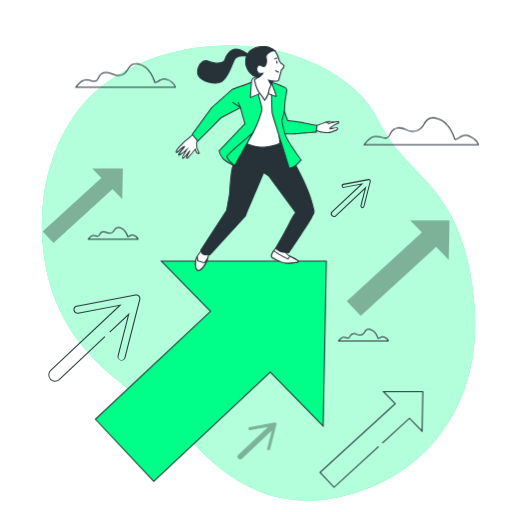
t = 0.00 s
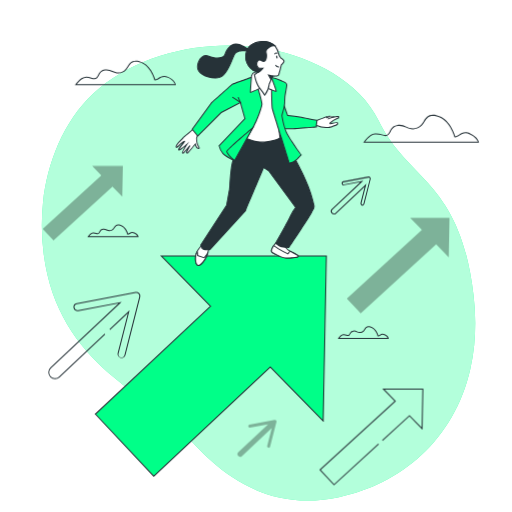
t = 0.75 s
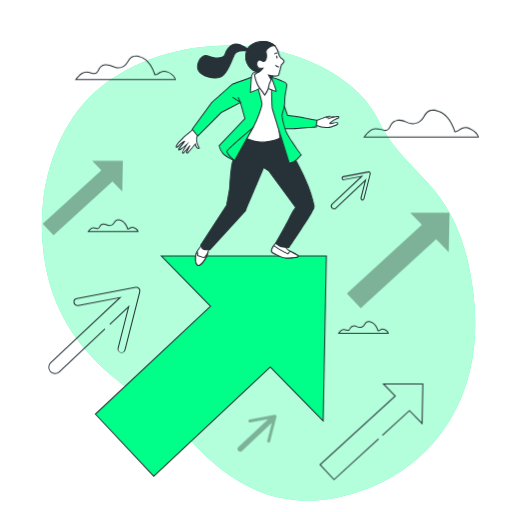
t = 2.25 s
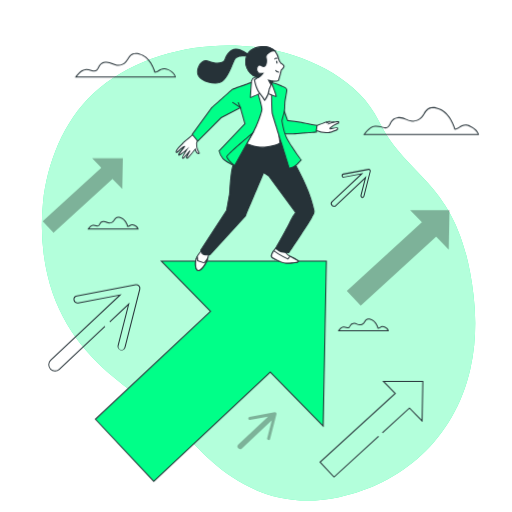
t = 3.00 s
t = 3.75 s: frame unchanged from t = 2.25 s, image omitted
t = 5.25 s: frame unchanged from t = 0.75 s, image omitted

The animated SVG that drew these frames (rendered in a browser with its animation timeline set to each time). Animation: 1 CSS @keyframes rule; one cycle of 6.00 s, repeats indefinitely.

<svg class="animated" id="freepik_stories-business-growth" xmlns="http://www.w3.org/2000/svg" viewBox="0 0 500 500" version="1.1" xmlns:xlink="http://www.w3.org/1999/xlink" xmlns:svgjs="http://svgjs.com/svgjs"><style>svg#freepik_stories-business-growth:not(.animated) .animable {opacity: 0;}svg#freepik_stories-business-growth.animated #freepik--Arrows--inject-284 {animation: 6s Infinite  linear floating;animation-delay: 0s;}svg#freepik_stories-business-growth.animated #freepik--Clouds--inject-284 {animation: 6s Infinite  linear floating;animation-delay: 0s;}svg#freepik_stories-business-growth.animated #freepik--Character--inject-284 {animation: 3s Infinite  linear floating;animation-delay: 0s;}            @keyframes floating {                0% {                    opacity: 1;                    transform: translateY(0px);                }                50% {                    transform: translateY(-10px);                }                100% {                    opacity: 1;                    transform: translateY(0px);                }            }        </style><g id="freepik--background-simple--inject-284" class="animable" style="transform-origin: 252.482px 266.538px;"><path d="M264.53,48.35C305,56.49,351,79,369.78,118c28.41,59,79.52,58.38,92.65,170a226.62,226.62,0,0,1,.65,49.09,188.15,188.15,0,0,1-3.89,23.76C443.32,429.93,391,473,331,485.48c-78.91,16.43-125.69-33-153.65-65.47S56.43,357.83,42.66,248.15A219.41,219.41,0,0,1,42,197.7C46,159.4,62,118.57,90.67,91.74q3.22-3,6.65-5.85C141.9,49,209.36,37.25,264.53,48.35Z" style="fill: rgb(0, 255, 136); transform-origin: 252.482px 266.538px;" id="elfyi0klpqst7" class="animable"></path><g id="ell3p89jk25ig"><path d="M264.53,48.35C305,56.49,351,79,369.78,118c28.41,59,79.52,58.38,92.65,170a226.62,226.62,0,0,1,.65,49.09,188.15,188.15,0,0,1-3.89,23.76C443.32,429.93,391,473,331,485.48c-78.91,16.43-125.69-33-153.65-65.47S56.43,357.83,42.66,248.15A219.41,219.41,0,0,1,42,197.7C46,159.4,62,118.57,90.67,91.74q3.22-3,6.65-5.85C141.9,49,209.36,37.25,264.53,48.35Z" style="fill: rgb(255, 255, 255); opacity: 0.7; transform-origin: 252.482px 266.538px;" class="animable"></path></g></g><g id="freepik--Arrows--inject-284" class="animable" style="transform-origin: 240.33px 320.525px;"><g id="elkxh6vbesbid"><polygon points="439 215.3 400.54 215.32 412 227 338.67 294.07 352.27 308.57 425.93 241.19 438.26 253.76 439 215.3" style="opacity: 0.3; transform-origin: 388.835px 261.935px;" class="animable"></polygon></g><polygon points="326.17 476.54 311.88 461.31 312.26 460.97 385.21 394.25 373.27 382.09 413.44 382.07 412.66 422.23 399.83 409.15 373.77 432.99 373.1 432.26 399.87 407.77 411.71 419.83 412.42 383.07 375.65 383.09 386.65 394.29 386.26 394.64 313.31 461.37 326.22 475.14 369.35 435.69 370.02 436.43 326.17 476.54" style="fill: rgb(38, 50, 56); transform-origin: 362.66px 429.305px;" id="el80fqnugvzzq" class="animable"></polygon><g id="elfutqyrjs26v"><polygon points="120 164.51 89.97 164.52 98.92 173.65 41.66 226.02 52.28 237.34 109.8 184.73 119.43 194.54 120 164.51" style="opacity: 0.3; transform-origin: 80.83px 200.925px;" class="animable"></polygon></g><path d="M53.75,372.71a6.59,6.59,0,0,1-6.58-6.79,6.54,6.54,0,0,1,2.07-4.58l66.46-62.47-39.27,7.45a4,4,0,0,1-3-.62,3.93,3.93,0,0,1-1.65-2.54A4,4,0,0,1,75,298.53l57.42-10.89a4,4,0,0,1,4.58,4.88l-14.42,56.63a4.08,4.08,0,0,1-1.12,1.91,4,4,0,0,1-6.56-3.87l9.86-38.73-17.2,16.17-.69-.73,19.71-18.52-10.71,42.06a3,3,0,1,0,5.74,1.46L136,292.27a3,3,0,0,0-3.43-3.64L75.14,299.51A3,3,0,0,0,72.78,303a3,3,0,0,0,3.46,2.36l42.65-8.08-69,64.81a5.58,5.58,0,1,0,7.64,8.13l44.6-41.92.68.73-44.6,41.92A6.56,6.56,0,0,1,53.75,372.71Z" style="fill: rgb(38, 50, 56); transform-origin: 92.1395px 330.145px;" id="elahbhjg09x2s" class="animable"></path><path d="M326.13,211.85a3.11,3.11,0,0,1-2.26-1,3.1,3.1,0,0,1,.14-4.39l27.74-26.08-15.85,3a2,2,0,0,1-2.32-1.58,2,2,0,0,1,1.58-2.32l24.59-4.66a1.94,1.94,0,0,1,1.81.59h0a2,2,0,0,1,.48,1.85l-6.17,24.25a2,2,0,0,1-.57,1,2,2,0,0,1-3.06-.43,2,2,0,0,1-.22-1.51l4-15.64L328.26,211A3.08,3.08,0,0,1,326.13,211.85Zm28.81-33.06-30.25,28.43a2.1,2.1,0,0,0-.09,3,2.15,2.15,0,0,0,3,.09l30.25-28.43-4.83,19a1,1,0,0,0,.11.75,1,1,0,0,0,.6.45,1,1,0,0,0,.92-.24,1,1,0,0,0,.28-.48l6.17-24.25a1,1,0,0,0-.23-.92h0a1,1,0,0,0-.9-.29l-24.59,4.66a1,1,0,0,0-.79,1.15,1,1,0,0,0,.41.63,1,1,0,0,0,.74.16Z" style="fill: rgb(38, 50, 56); transform-origin: 342.563px 193.316px;" id="elkw6uu1uw54" class="animable"></path><g id="eljoxm4rzutza"><path d="M269.62,413a1.47,1.47,0,0,0-1.36-.44l-24.59,4.66a1.48,1.48,0,1,0,.55,2.91l17.54-3.32-29,27.25a2.61,2.61,0,0,0-.11,3.68,2.61,2.61,0,0,0,3.68.12l29-27.26-4.41,17.3a1.49,1.49,0,0,0,1.07,1.81,1.53,1.53,0,0,0,1.39-.36,1.45,1.45,0,0,0,.42-.72L270,414.4A1.48,1.48,0,0,0,269.62,413Z" style="opacity: 0.3; transform-origin: 250.995px 430.547px;" class="animable"></path></g></g><g id="freepik--Clouds--inject-284" class="animable" style="transform-origin: 270.41px 197.549px;"><path d="M467.67,141.9h-113l.47-.76c.2-.32,4.9-7.85,10.95-8.45a17.75,17.75,0,0,1,6.92.95c2.47.71,4.25,1.22,5.69-.22a11.92,11.92,0,0,0,2-3.06c1.28-2.48,2.61-5.05,7.66-5.89,3.2-.54,5.83.56,8.37,1.62,3.31,1.37,6.43,2.67,10.89.76,3.05-1.31,4.6-3.75,6.09-6.1,2.45-3.88,4.77-7.54,13-5.67,12.14,2.76,17.09,17.82,17.88,20.52a9.11,9.11,0,0,0,3.59-1.63c2.57-1.61,5.78-3.62,10.93-1.24,7.79,3.6,8.48,8.41,8.5,8.61Zm-111.18-1h110c-.43-1.3-2.06-4.62-7.78-7.26-4.66-2.15-7.37-.46-10,1.18-1.48.92-2.88,1.8-4.49,1.8h-.39l-.1-.37c0-.18-4.77-17.36-17.24-20.19-7.55-1.72-9.58,1.5-11.94,5.22-1.57,2.49-3.2,5.06-6.54,6.49-4.84,2.08-8.31.63-11.66-.76-2.52-1.05-4.91-2-7.83-1.55-4.55.75-5.71,3-6.94,5.36a12.35,12.35,0,0,1-2.18,3.3c-1.86,1.87-4.09,1.23-6.68.48a17,17,0,0,0-6.54-.92C361.68,134.13,357.83,139,356.49,140.9Z" style="fill: rgb(38, 50, 56); transform-origin: 411.17px 128.238px;" id="elgjfdfrc91nr" class="animable"></path><path d="M135.2,234H85.39l.47-.76c.09-.15,2.2-3.53,5-3.8a8.06,8.06,0,0,1,3.1.42c1.11.32,1.7.46,2.19,0a5,5,0,0,0,.82-1.26,4.26,4.26,0,0,1,3.52-2.7,6.67,6.67,0,0,1,3.79.72c1.38.57,2.68,1.11,4.5.33a5.66,5.66,0,0,0,2.51-2.54c1.07-1.68,2.17-3.43,5.94-2.58,5.11,1.17,7.35,7.18,7.88,8.85a5.1,5.1,0,0,0,1.2-.62,4.63,4.63,0,0,1,5-.56c3.52,1.63,3.84,3.86,3.85,4Zm-47.94-1h46.67a6,6,0,0,0-3.07-2.61,3.68,3.68,0,0,0-4.05.49,4,4,0,0,1-2.1.83h-.39l-.09-.37c0-.08-2-7.36-7.27-8.55-3.07-.7-3.86.55-4.87,2.14a6.58,6.58,0,0,1-3,2.92,6.07,6.07,0,0,1-5.27-.33,5.71,5.71,0,0,0-3.24-.65,3.3,3.3,0,0,0-2.8,2.17,5.86,5.86,0,0,1-1,1.5c-.93.93-2.07.6-3.17.28a7.2,7.2,0,0,0-2.73-.39C89.37,230.58,88,232.05,87.26,233Z" style="fill: rgb(38, 50, 56); transform-origin: 110.295px 227.804px;" id="elmomskclyy2" class="animable"></path><path d="M379.64,333.39h-49.8l.47-.76c.08-.14,2.19-3.52,4.95-3.8a7.94,7.94,0,0,1,3.11.43c1.1.31,1.7.45,2.19,0a4.89,4.89,0,0,0,.81-1.25,4.27,4.27,0,0,1,3.53-2.71,6.62,6.62,0,0,1,3.78.72c1.38.57,2.68,1.12,4.5.33a5.63,5.63,0,0,0,2.51-2.53c1.07-1.69,2.18-3.44,5.94-2.58,5.11,1.16,7.35,7.17,7.88,8.84a5,5,0,0,0,1.21-.62,4.61,4.61,0,0,1,5-.56c3.52,1.63,3.84,3.86,3.85,4Zm-47.94-1h46.68a6,6,0,0,0-3.08-2.61,3.68,3.68,0,0,0-4.05.5,4.11,4.11,0,0,1-2.1.82h-.38l-.1-.37c0-.07-2-7.36-7.26-8.55-3.08-.7-3.87.56-4.87,2.14a6.66,6.66,0,0,1-3,2.92,6.08,6.08,0,0,1-5.27-.33,5.71,5.71,0,0,0-3.24-.65,3.29,3.29,0,0,0-2.8,2.18,5.61,5.61,0,0,1-1,1.5c-.92.92-2.06.59-3.17.28a7.14,7.14,0,0,0-2.73-.39C333.82,330,332.43,331.46,331.7,332.39Z" style="fill: rgb(38, 50, 56); transform-origin: 354.74px 327.202px;" id="elzaatvcpeo3" class="animable"></path><path d="M171.77,85.65H73.15l.47-.76c.17-.28,4.28-6.87,9.58-7.4a15.56,15.56,0,0,1,6,.84c2.13.61,3.66,1,4.89-.18a9.89,9.89,0,0,0,1.74-2.65c1.07-2.07,2.29-4.42,6.72-5.16,2.8-.47,5.11.49,7.33,1.41,2.87,1.19,5.57,2.32,9.43.67,2.64-1.14,4-3.25,5.27-5.3,2.06-3.24,4.18-6.6,11.4-5,10.53,2.39,14.86,15.37,15.6,17.86a8,8,0,0,0,3.05-1.4c2.25-1.41,5.06-3.17,9.57-1.08,6.83,3.14,7.43,7.37,7.45,7.55ZM75,84.65h95.57c-.41-1.18-1.87-4-6.72-6.21-4-1.85-6.36-.39-8.62,1a7.71,7.71,0,0,1-4,1.58h-.38l-.1-.37c0-.15-4.15-15.08-15-17.54-6.53-1.49-8.29,1.3-10.33,4.52-1.31,2.07-2.8,4.42-5.73,5.68-4.24,1.82-7.27.55-10.21-.67-2.18-.91-4.25-1.77-6.78-1.35-3.93.66-4.93,2.6-6,4.64a11.32,11.32,0,0,1-1.92,2.9c-1.65,1.64-3.61,1.08-5.88.43a14.46,14.46,0,0,0-5.67-.8C79.5,78.87,76.21,82.93,75,84.65Z" style="fill: rgb(38, 50, 56); transform-origin: 122.46px 73.6792px;" id="elkzd7pax1wzg" class="animable"></path></g><g id="freepik--Character--inject-284" class="animable" style="transform-origin: 211.87px 257.961px;"><polygon points="318.69 254.92 157.54 254.98 205.57 303.94 93.18 409.38 150.16 470.11 263.92 363.39 315.59 416.04 318.69 254.92" style="fill: rgb(0, 255, 136); transform-origin: 205.935px 362.515px;" id="el7bw0ltx5ghx" class="animable"></polygon><path d="M150.13,470.82,92.47,409.35,204.86,303.92l-48.51-49.44h1.19l161.66-.06-3.13,162.82-52.16-53.15ZM93.88,409.4l56.3,60L263.94,362.69l51.17,52.15,3.07-159.42-159.45.06L206.29,304Z" style="fill: rgb(38, 50, 56); transform-origin: 205.835px 362.62px;" id="elig8050jbxar" class="animable"></path><path d="M194.1,133.94s-2,5.17-2.15,6.13a16,16,0,0,0,1.19,6.46c1,1.82,2,3.33,1,3.33s-1.61,0-2.36-1.51a11.13,11.13,0,0,1-1-2.79s-6.77,8.17-7.2,8.6-1.4.54-1.29-.43,3.22-6.67,3.22-6.67l-6,7.21s-1.61,1.07-1.18-.54,4.41-8.06,4.41-8.06-4.2,3.65-5.27,4.4-2.8,1.94-2.91,1.08,5.49-7.53,5.59-8.07-4,2.59-4.4,3.12-2.58,2.69-3.12,2.69-.86-.64.21-2.58,4.95-5.38,5.81-6.45,12-10.22,12-10.22Z" style="fill: rgb(255, 255, 255); transform-origin: 183.342px 142.129px;" id="elvc1jz44a22" class="animable"></path><path d="M178.58,155.12a.81.81,0,0,1-.51-.16c-.34-.24-.43-.7-.26-1.36a37.89,37.89,0,0,1,2.87-5.53c-1.16,1-2.42,2-3,2.41-1.63,1.15-2.58,1.68-3.22,1.4a.81.81,0,0,1-.46-.67c-.08-.59.66-1.71,3.75-5.75l.62-.81a20,20,0,0,0-2.3,1.87s-2.57,2.87-3.51,2.87a1,1,0,0,1-.84-.46c-.34-.57-.14-1.51.62-2.86a28.81,28.81,0,0,1,4.24-4.84c.72-.73,1.34-1.35,1.61-1.68.87-1.09,11-9.35,12.12-10.29l.39-.32,3.94,4.92-.11.27a56.23,56.23,0,0,0-2.12,6,15.7,15.7,0,0,0,1.13,6.16c.17.33.35.64.51.94.74,1.33,1.19,2.13.85,2.72a.89.89,0,0,1-.84.41c-1.22,0-2-.08-2.81-1.78a12.63,12.63,0,0,1-.77-1.94c-1.75,2.11-6.23,7.5-6.6,7.87a1.47,1.47,0,0,1-1.58.36,1.07,1.07,0,0,1-.56-1.2,13.73,13.73,0,0,1,1.13-2.72l-3.15,3.73A2.36,2.36,0,0,1,178.58,155.12Zm6.28-12-1.73,2.81c-1.09,1.78-4,6.66-4.35,7.93a1.39,1.39,0,0,0-.05.23,2.62,2.62,0,0,0,.42-.2l6-7.15.82.56a48.43,48.43,0,0,0-3.17,6.49.49.49,0,0,0,0,.19.61.61,0,0,0,.43-.17c.31-.31,4.46-5.29,7.18-8.57l.69-.84.18,1.08a11.11,11.11,0,0,0,.93,2.65c.6,1.2.87,1.23,1.84,1.23a10.15,10.15,0,0,0-.81-1.64l-.53-1a16.38,16.38,0,0,1-1.23-6.74,53,53,0,0,1,2.07-6l-2.94-3.68c-4.48,3.67-11,9.08-11.58,9.82-.3.38-.91,1-1.68,1.76a28.86,28.86,0,0,0-4.08,4.62c-.81,1.46-.63,1.87-.63,1.87a17.94,17.94,0,0,0,2.71-2.53s4.14-3.71,5-3.32l.35.17,0,.44c-.06.29-.44.81-2,2.89a55.08,55.08,0,0,0-3.45,4.82,11,11,0,0,0,2-1.23c1-.72,5.19-4.33,5.23-4.37Z" style="fill: rgb(38, 50, 56); transform-origin: 183.288px 142.03px;" id="elaoxpopua6j" class="animable"></path><path d="M199.35,241.72s-6.26,6.46-7.72,10.84-.62,11.25,1.88,11.67,7.71-6.25,9.17-11.67,2.3-8.13,2.3-8.13Z" style="fill: rgb(255, 255, 255); transform-origin: 197.946px 252.984px;" id="elmb5l7d5knwg" class="animable"></path><path d="M193.74,264.75a1.55,1.55,0,0,1-.31,0,2.6,2.6,0,0,1-1.77-1.38c-1.42-2.36-1.66-7.48-.5-10.94,1.48-4.44,7.57-10.76,7.83-11l.25-.26,6.34,3-.13.41s-.84,2.77-2.28,8.12S196.78,264.75,193.74,264.75Zm5.72-22.43c-1.17,1.25-6.11,6.66-7.35,10.39-1.06,3.18-.87,8,.41,10.11a1.72,1.72,0,0,0,1.07.92c2.06.34,7.16-5.93,8.61-11.31,1.13-4.19,1.89-6.79,2.17-7.74Z" style="fill: rgb(38, 50, 56); transform-origin: 198.001px 252.964px;" id="eluoc0uckcukc" class="animable"></path><path d="M202.68,252.56l-3.33,4.17-6.26-2.09-.41-3.54-.32-.21a11.79,11.79,0,0,0-.73,1.67c-1.46,4.37-.62,11.25,1.88,11.67S201.22,258,202.68,252.56Z" style="fill: rgb(255, 255, 255); transform-origin: 196.796px 257.569px;" id="el6ziu5ep2n4b" class="animable"></path><path d="M193.74,264.75a1.55,1.55,0,0,1-.31,0,2.6,2.6,0,0,1-1.77-1.38c-1.42-2.36-1.66-7.48-.5-10.94a11.25,11.25,0,0,1,.76-1.74l.25-.5,1,.65.4,3.46,5.62,1.87,4.62-5.76-.62,2.31C201.76,257.91,196.78,264.75,193.74,264.75Zm-1.44-12.56c-.07.18-.14.36-.19.52-1.06,3.18-.87,8,.41,10.11a1.72,1.72,0,0,0,1.07.92c1.69.28,5.47-3.95,7.55-8.46l-1.62,2-6.89-2.3Z" style="fill: rgb(38, 50, 56); transform-origin: 197.116px 257.474px;" id="elpiq7ls8sujd" class="animable"></path><path d="M277.37,244.24s2.08,3.54,4.17,5,10,4.79,9.79,6S282.79,257,279.66,257s-7.3-1.87-10.22-3.54-5-1.67-4.17-4.59,4-6.46,4-6.46Z" style="fill: rgb(255, 255, 255); transform-origin: 278.21px 249.705px;" id="eldi23v471l27" class="animable"></path><path d="M279.66,257.45c-3.74,0-8.56-2.52-10.46-3.61-.65-.37-1.27-.66-1.82-.92-1.87-.88-3.35-1.58-2.59-4.24.86-3,3.94-6.5,4.07-6.65l.2-.22,8.63,2,.11.18s2.05,3.47,4,4.85a39.48,39.48,0,0,0,3.67,2c4.54,2.33,6.51,3.46,6.34,4.53C291.48,257.43,280.14,257.45,279.66,257.45Zm-10.24-14.53c-.68.81-3,3.67-3.66,6-.53,1.84.17,2.17,2.05,3.06.56.26,1.2.56,1.88.95,1.83,1.05,6.47,3.48,10,3.48,4.48,0,10.36-.57,11.15-1.25-.41-.72-3.76-2.43-5.78-3.47a39.48,39.48,0,0,1-3.78-2.08,19.36,19.36,0,0,1-4.2-5Z" style="fill: rgb(38, 50, 56); transform-origin: 278.203px 249.63px;" id="ela7d9bdlcsww" class="animable"></path><path d="M291.33,255.28c.17-1-5.08-3.43-8.15-5.08l-2.06,2.58A83.69,83.69,0,0,1,272,248l-4.6-3.18a15,15,0,0,0-2.08,4c-.83,2.92,1.26,2.92,4.17,4.59s7.09,3.54,10.22,3.54S291.13,256.54,291.33,255.28Z" style="fill: rgb(255, 255, 255); transform-origin: 278.235px 250.885px;" id="eldynsm2j6rtj" class="animable"></path><path d="M279.66,257.45c-3.74,0-8.56-2.52-10.46-3.61-.65-.37-1.27-.66-1.82-.92-1.87-.88-3.35-1.58-2.59-4.24a15.15,15.15,0,0,1,2.15-4.15l.28-.41.41.28,4.6,3.18a77.9,77.9,0,0,0,8.74,4.59l2.08-2.6.37.19c.62.34,1.33.7,2.06,1.08,4.55,2.33,6.52,3.46,6.35,4.53h0C291.48,257.43,280.14,257.45,279.66,257.45Zm-12.18-11.94a12.92,12.92,0,0,0-1.72,3.45c-.53,1.84.17,2.17,2.05,3.06.56.26,1.2.56,1.88.95,1.83,1.05,6.47,3.48,10,3.48,4.48,0,10.36-.57,11.15-1.25-.41-.72-3.76-2.43-5.78-3.47l-1.72-.89-2,2.56-.36-.16a82.79,82.79,0,0,1-9.25-4.84Zm23.36,9.76Z" style="fill: rgb(38, 50, 56); transform-origin: 278.213px 250.785px;" id="elf39vrq6xlb7" class="animable"></path><path d="M306.58,205.43C301.39,180,283,151.67,282.37,150.21s-5-13.13-5-13.13-17.31,1.88-22.52,1.25-18.76-2.92-18.76-2.92v5.84s-6.33,14.61-8.62,20.7-3,26.4-3.3,27.67-2.79,15.74-2.79,15.74l-25.22,38.71s-.16,4.44,4.15,4.69,4.65-.07,4.65-.07l34.82-38.13s1.77-4.82,2.28-5.84,14.62-34.25,15.33-36.32l5.11,3.45,26.33,35.69a28.88,28.88,0,0,0-5,7.93c-1.88,4.58-14.59,26.89-14.59,26.89s3.54,3.13,5.62,3.54a72.77,72.77,0,0,0,7.26.65s21.56-32.17,22.18-34.26S307.19,208.41,306.58,205.43Z" style="fill: rgb(38, 50, 56); transform-origin: 251.421px 192.133px;" id="elbiy97svqn4g" class="animable"></path><path d="M203.06,249.36c-.68,0-1.59,0-2.78-.1a4.83,4.83,0,0,1-4.62-5.21v-.14l25.25-38.74c.24-1.39,2.53-14.43,2.77-15.65,0-.26.15-1.67.26-3.46.42-6.34,1.28-19.53,3.06-24.28,2.17-5.78,8-19.36,8.59-20.63v-6.33l.58.1c.14,0,13.6,2.3,18.74,2.92s22.23-1.24,22.4-1.26l.39,0,.13.37c.05.11,4.38,11.68,5,13.11.07.16.53.94,1.12,1.92,12.35,20.75,20.13,38.71,23.12,53.39h0c.44,2.16-.5,3.75-1.32,5.16a9.31,9.31,0,0,0-1,1.95c-.63,2.09-20,31.09-22.24,34.39l-.16.23h-.28a72.26,72.26,0,0,1-7.33-.66c-2.19-.43-5.72-3.52-5.87-3.66l-.3-.26.2-.36c.13-.22,12.72-22.33,14.57-26.83a29.45,29.45,0,0,1,4.82-7.77l-26-35.29-4.52-3.06c-2,5-14.59,34.72-15.12,35.79s-2.25,5.74-2.26,5.78l-.1.17L205.33,249C205.21,249.14,205,249.36,203.06,249.36Zm-6.4-5.14a3.84,3.84,0,0,0,3.68,4,19.32,19.32,0,0,0,4.33,0l34.67-38c.26-.69,1.79-4.83,2.27-5.79.1-.19,14.48-33.84,15.31-36.27l.21-.62,5.77,3.94,26.58,36-.28.31a28.55,28.55,0,0,0-4.91,7.77c-1.76,4.29-12.71,23.6-14.42,26.59.89.75,3.5,2.85,5.09,3.16,1.75.35,5.8.57,6.9.63,8.65-12.91,21.52-32.42,22-33.89a9.69,9.69,0,0,1,1.06-2.17c.77-1.31,1.56-2.66,1.2-4.45-3-14.57-10.71-32.43-23-53.07-.77-1.3-1.09-1.83-1.18-2.05-.57-1.32-4.12-10.77-4.88-12.79-2.64.28-17.4,1.79-22.24,1.21-4.55-.55-15.54-2.38-18.2-2.83l0,5.45c-.07.15-6.36,14.67-8.61,20.68-1.73,4.61-2.59,17.7-3,24-.14,2.2-.22,3.28-.28,3.59-.25,1.25-2.76,15.58-2.79,15.72l-.07.19Z" style="fill: rgb(38, 50, 56); transform-origin: 251.413px 192.09px;" id="elqq4qvnb2k5d" class="animable"></path><path d="M252.19,79.81l-8.51,3.62s6,23,5.61,25-8.53,31.79-8.53,31.79,10.13,4.71,19.9,3.26,12.85-4,12.85-4-4.67-34.69-4.67-36.14.54-18.82.54-18.82S260.87,78.18,252.19,79.81Z" style="fill: rgb(255, 255, 255); transform-origin: 257.135px 111.65px;" id="elgoxcb6ixjpl" class="animable"></path><path d="M256.72,144.23a43.06,43.06,0,0,1-16.17-3.58l-.38-.18.11-.41c.08-.3,8.17-29.81,8.52-31.75.25-1.37-3.3-15.91-5.6-24.76l-.11-.41,9-3.82c8.79-1.65,17.22,4.53,17.58,4.79l.21.16v.26c0,.17-.54,17.38-.54,18.8,0,1.12,3.05,24.08,4.67,36.07l0,.28-.21.17c-.13.11-3.3,2.64-13.09,4.09A27.38,27.38,0,0,1,256.72,144.23Zm-15.36-4.32c1.93.82,10.79,4.3,19.23,3,8.08-1.19,11.53-3.15,12.39-3.71-.49-3.63-4.64-34.5-4.64-35.91s.46-16.28.53-18.56c-1.34-.94-8.93-5.87-16.54-4.48l-8.05,3.43c1,3.74,5.86,22.82,5.51,24.77S242.39,136.14,241.36,139.91Z" style="fill: rgb(38, 50, 56); transform-origin: 257.09px 111.635px;" id="elevb2ee69l5n" class="animable"></path><path d="M276.57,105.67l4.25,12a126.25,126.25,0,0,1,13.36,1.87c4.87,1.12,15.36,3,15.36,3l-.62,6.49s-12.37,1-18.61,1.37-13.36.38-13.36.38l-5.87-14Z" style="fill: rgb(0, 255, 136); transform-origin: 290.31px 118.225px;" id="elmacewt4kls" class="animable"></path><path d="M277,131.27h-.33l-6.09-14.51,6.12-12.37,4.53,12.8A125.8,125.8,0,0,1,294.29,119c4.81,1.11,15.23,3,15.34,3l.45.08-.7,7.37-.42,0c-.13,0-12.44,1-18.62,1.37S277,131.27,277,131.27Zm-5.32-14.47,5.65,13.47c1.48,0,7.6-.05,13-.38s16-1.16,18.18-1.34l.54-5.61c-2.07-.38-10.68-1.94-14.93-2.92a128.33,128.33,0,0,0-13.29-1.87l-.32,0-4-11.18Z" style="fill: rgb(38, 50, 56); transform-origin: 290.33px 117.83px;" id="elhnj6hfpm685" class="animable"></path><path d="M265.21,89.81s.13,18.48.87,21.6,16.27,51.85,16.27,52.47,1.75.25,4.25-.87,7.49-6.87,7.49-6.87-10.26-13.91-13.75-20.65-4.76-16-5-17.33,2.49-7.87,2.62-12.37.25-5.24.25-6,1.62-9.24,1.87-11.62-2.5-3-5.87-4.62a55.34,55.34,0,0,0-9.09-2.94Z" style="fill: rgb(0, 255, 136); transform-origin: 279.605px 122.395px;" id="elnd0gdx23jwh" class="animable"></path><path d="M282.88,164.68a1.35,1.35,0,0,1-.69-.16.77.77,0,0,1-.34-.64c-.12-.59-3.79-12.28-7.34-23.6-4.19-13.33-8.52-27.11-8.91-28.75-.76-3.14-.88-21-.89-21.72L264.6,80l.62.15a53.72,53.72,0,0,1,9.2,3c.64.31,1.25.58,1.83.84,2.55,1.12,4.56,2,4.32,4.29-.14,1.27-.65,4.24-1.11,6.86-.36,2.06-.76,4.39-.76,4.7s0,.55-.05,1c0,.79-.12,2.12-.2,5a37.44,37.44,0,0,1-1.77,8.49,16.8,16.8,0,0,0-.86,3.77c0,.13.05.32.1.58,1.14,7,2.78,12.6,4.86,16.61,3.44,6.63,13.61,20.44,13.71,20.58l.24.33-.26.3c-.21.24-5.1,5.84-7.67,7A11.21,11.21,0,0,1,282.88,164.68Zm0-.83v0Zm0-.17a9.87,9.87,0,0,0,3.58-1.13c2.05-.92,6-5.26,7.06-6.44-1.57-2.14-10.38-14.27-13.56-20.39s-4.53-14.26-5-16.91c0-.25-.07-.44-.1-.57-.12-.66.22-1.9.89-4.22a36.49,36.49,0,0,0,1.73-8.24c.08-2.89.16-4.23.21-5,0-.43,0-.69,0-1s.28-2,.78-4.87c.45-2.61,1-5.56,1.09-6.8.16-1.48-1.17-2.14-3.72-3.27-.59-.26-1.22-.53-1.87-.84a49.94,49.94,0,0,0-8.37-2.76l.1,8.54c0,.19.13,18.46.86,21.49.39,1.61,4.91,16,8.89,28.69C281,157.69,282.57,162.67,282.81,163.68Z" style="fill: rgb(38, 50, 56); transform-origin: 279.665px 122.34px;" id="elqh0543k3z3j" class="animable"></path><path d="M251.48,90s4.27,12.82,4.27,16.54-6.31,19.64-8.91,23.36-17.71,31.94-17.71,31.94-8.36-3.72-11.34-6.88a17.88,17.88,0,0,1-3.9-7.62l25.27-26.58L234.75,105,216,114.86l-22.86,22.86-5.39-6.5,18.92-25.92s19.37-17.39,20.11-18,20.44-7.43,20.44-7.43Z" style="fill: rgb(0, 255, 136); transform-origin: 221.75px 120.855px;" id="elajhszbnvyyi" class="animable"></path><path d="M229.35,162.44l-.42-.19c-.35-.15-8.49-3.79-11.5-7a18.23,18.23,0,0,1-4-7.86l-.05-.25.18-.19,25.07-26.38-4.16-14.84-18.16,9.53-23.2,23.19-6-7.23,19.22-26.3c.79-.71,19.39-17.41,20.14-18s17.28-6.35,20.58-7.5l.44-.16L252,89.8c.18.52,4.3,12.94,4.3,16.7s-6.31,19.8-9,23.65c-2.56,3.65-17.53,31.6-17.68,31.88Zm-14.91-15a17.32,17.32,0,0,0,3.72,7.13c2.49,2.65,9,5.77,10.75,6.57,2-3.64,15.07-28.08,17.52-31.58,2.56-3.66,8.82-19.47,8.82-23.07S251.2,90.7,251,90.13l-4.08-9.58c-7.77,2.71-19.17,6.76-19.88,7.21s-14.62,13-20,17.88L188.36,131.2l4.79,5.78,22.6-22.56,19.32-10.14,4.65,16.58Z" style="fill: rgb(38, 50, 56); transform-origin: 221.705px 120.85px;" id="el8rylltgzhf2" class="animable"></path><polygon points="235.87 106.36 226.67 100.22 227.22 99.39 233.63 103.66 232.06 100 232.98 99.61 235.87 106.36" style="fill: rgb(38, 50, 56); transform-origin: 231.27px 102.875px;" id="elzbk6axihtqs" class="animable"></polygon><path d="M246.84,129.86s-25.7,21.53-25.33,23.2,3.72,5.95,7.62,8.74Z" style="fill: rgb(0, 255, 136); transform-origin: 234.173px 145.83px;" id="eld4j321x7jwc" class="animable"></path><path d="M229.3,162.53l-.46-.33c-3.89-2.77-7.4-7.13-7.82-9-.38-1.71,15.81-15.58,25.5-23.69l2.06-1.73ZM222,153c.4,1.5,3.38,5.35,6.95,8L245.09,132C235.69,139.92,222.64,151.34,222,153Zm0,0Z" style="fill: rgb(38, 50, 56); transform-origin: 234.797px 145.155px;" id="elru9f418j9c" class="animable"></path><path d="M251.09,76.37s-2.76-.88-3.63-.25-1.88,3.13-1.88,3.13-1.13,15.39-1,15.9,13.14-5.76,13.14-5.76,11.89,5.63,12,4.63-4.63-13.4-4.63-13.4Z" style="fill: rgb(255, 255, 255); transform-origin: 257.146px 85.5362px;" id="el7lxjcloxukq" class="animable"></path><path d="M244.57,95.66a.38.38,0,0,1-.19,0l-.21-.1-.08-.25c-.12-.51.57-10.28,1-16.06l0-.15c.11-.27,1.09-2.66,2.06-3.35s3.56,0,4.07.18l14.25,4.33.08.22c1.13,2.94,4.8,12.6,4.67,13.64a.61.61,0,0,1-.32.46c-.93.52-7.1-2.19-12.2-4.6C247.12,95,245.09,95.66,244.57,95.66Zm1.5-16.3c-.39,5.33-.92,13.09-1,15.2,1.86-.64,8.35-3.66,12.44-5.62l.21-.11.22.11c4.61,2.18,9.76,4.38,11.25,4.67-.37-1.58-2.46-7.35-4.46-12.58l-13.79-4.19c-1.22-.38-2.78-.61-3.19-.32A8.92,8.92,0,0,0,246.07,79.36Z" style="fill: rgb(38, 50, 56); transform-origin: 257.15px 85.5608px;" id="el4ugrduyumhs" class="animable"></path><path d="M268.59,49.74A18.91,18.91,0,0,0,256,45.62C250,46.05,242.66,48,240.4,56.94s4.94,15.94,8,17.18a20.12,20.12,0,0,1,3.6,1.64s-1.44,1-2.47,1.65l-1,.62s1.23,8,5.24,13.27a71.15,71.15,0,0,1,4.74,6.58,20.75,20.75,0,0,0,4.42-10.8l3.5-7.82s4.94.21,5.55-.82,2.78-10.08,2.78-10.08,2.88-2.37,2.57-3.81-2.46-2.37-3.08-3.09a7.45,7.45,0,0,1-2-3.7A21.39,21.39,0,0,0,268.59,49.74Z" style="fill: rgb(255, 255, 255); transform-origin: 258.661px 71.7418px;" id="el30gnjklxub8" class="animable"></path><path d="M258.41,98.75l-.34-.63a73.42,73.42,0,0,0-4.69-6.52c-4-5.28-5.29-13.16-5.35-13.5l-.05-.33L249.3,77c.57-.34,1.28-.82,1.78-1.17-.5-.24-1.37-.64-2.84-1.23-3.31-1.32-10.65-8.55-8.32-17.77C241.74,49.59,247,45.76,256,45.12a19.27,19.27,0,0,1,12.92,4.24l.05.06a21.8,21.8,0,0,1,3.81,8.23A6.8,6.8,0,0,0,274.49,61l.14.16a6.07,6.07,0,0,0,.88.7c.92.64,2.06,1.44,2.31,2.61.33,1.54-1.89,3.57-2.61,4.18-.35,1.48-2.19,9.05-2.8,10.07s-4,1.13-5.66,1.07l-3.33,7.44a21,21,0,0,1-4.54,11Zm-9.33-20.47c.28,1.55,1.66,8.23,5.09,12.72,2.62,3.42,3.84,5.19,4.39,6a20.61,20.61,0,0,0,3.87-10l0-.15,3.64-8.13h.34c2.43.1,4.86-.17,5.11-.58a101.22,101.22,0,0,0,2.72-9.94l0-.16.12-.11c1.1-.9,2.57-2.53,2.41-3.31s-1.14-1.46-1.91-2a5.77,5.77,0,0,1-1.07-.86l-.14-.16a7.76,7.76,0,0,1-1.92-3.75,20.89,20.89,0,0,0-3.58-7.79,18.51,18.51,0,0,0-12.16-4c-5.43.39-12.91,1.94-15.18,10.94-2.18,8.62,4.64,15.36,7.72,16.59a21.33,21.33,0,0,1,3.73,1.72l.51.42-.53.38c-.06,0-1.47,1-2.51,1.67Z" style="fill: rgb(38, 50, 56); transform-origin: 258.662px 71.9259px;" id="el4r3f41gi89f" class="animable"></path><path d="M263.34,50.76c2.36-1.33,4.11-1.33,5.27-1l0,0A18.91,18.91,0,0,0,256,45.62C250,46.05,242.66,48,240.4,56.94s4.94,15.94,8,17.18a20.12,20.12,0,0,1,3.6,1.64c2.26-.51,4.73-4.11,4.73-4.11a12,12,0,0,1-3.81-.1c-1.54-.42-3.19-4.22-1.44-6.79s4.22-.42,4.63-.11A2.58,2.58,0,0,0,259,64c1.13-1,1.44-4.22,1.13-6.18S258.61,53.44,263.34,50.76Z" style="fill: rgb(38, 50, 56); transform-origin: 254.289px 60.6819px;" id="el99t2tsxf02u" class="animable"></path><path d="M251.9,76.31l-.19-.16a22.57,22.57,0,0,0-3.47-1.57c-3.31-1.32-10.65-8.55-8.32-17.77C241.74,49.59,247,45.76,256,45.12a19.27,19.27,0,0,1,12.92,4.24l.08.09.86,1.18-1.39-.39a6.47,6.47,0,0,0-4.88,1h0c-3.85,2.18-3.46,4-3.09,5.84q.09.38.15.75c.31,2,0,5.41-1.29,6.62a3.07,3.07,0,0,1-3.52.64l-.09-.07a3.61,3.61,0,0,0-2.44-1,2,2,0,0,0-1.38,1,4.59,4.59,0,0,0-.33,4.16,2.94,2.94,0,0,0,1.48,1.86,11.27,11.27,0,0,0,3.61.09l1.12-.15-.64.93c-.1.16-2.61,3.77-5,4.32Zm5.25-30.23c-.36,0-.71,0-1.08,0-5.43.39-12.91,1.94-15.18,10.94-2.18,8.62,4.64,15.36,7.72,16.59a30.43,30.43,0,0,1,3.5,1.57c1.33-.41,2.76-2,3.57-3a10.12,10.12,0,0,1-2.86-.21,3.82,3.82,0,0,1-2.15-2.48,5.57,5.57,0,0,1,.43-5.07A3.07,3.07,0,0,1,253.15,63a4.49,4.49,0,0,1,3.21,1.15,2.11,2.11,0,0,0,2.33-.52c.92-.84,1.28-3.77,1-5.73,0-.23-.09-.46-.13-.7-.39-1.85-.92-4.38,3.57-6.91h0a8.94,8.94,0,0,1,3.74-1.24A18.44,18.44,0,0,0,257.15,46.08Z" style="fill: rgb(38, 50, 56); transform-origin: 254.666px 60.7059px;" id="elo1kvln8q6ze" class="animable"></path><path d="M270.94,60.52c.17.84,0,1.57-.31,1.64s-.73-.56-.9-1.4,0-1.57.31-1.63S270.78,59.69,270.94,60.52Z" style="fill: rgb(38, 50, 56); transform-origin: 270.335px 60.6456px;" id="elgy0x7g7639n" class="animable"></path><path d="M268.61,58.12l-.86-.51a2.93,2.93,0,0,1,1.73-1.34,2.2,2.2,0,0,1,1.78.47l-.6.8a1.26,1.26,0,0,0-1-.29A2,2,0,0,0,268.61,58.12Z" style="fill: rgb(38, 50, 56); transform-origin: 269.505px 57.1785px;" id="elyxseza0orh" class="animable"></path><path d="M272.18,70.83a3.82,3.82,0,0,1-3.53-2.27l.91-.41a2.87,2.87,0,0,0,2.88,1.67l.12,1Z" style="fill: rgb(38, 50, 56); transform-origin: 270.605px 69.4901px;" id="el5fbd88gjjmf" class="animable"></path><polygon points="266.43 79.26 262.21 78.34 264.58 82.56 266.43 79.26" style="fill: rgb(38, 50, 56); transform-origin: 264.32px 80.45px;" id="el8dofr29jh1p" class="animable"></polygon><path d="M264.58,83.58l-3.35-6,6,1.31Zm-1.39-4.52,1.39,2.47,1.08-1.92Z" style="fill: rgb(38, 50, 56); transform-origin: 264.23px 80.58px;" id="elx5nozvxf6ig" class="animable"></path><path d="M241.84,52.82s-6-4.63-11.32-4.83-9.15,5.45-10.8,10-9.57,4.63-15.84,2S192.46,64.65,193,71.34s14.41,11.73,21.71,9.16,11.42-16.57,14.1-22.12,12.34-3.71,12.34-3.71Z" style="fill: rgb(38, 50, 56); transform-origin: 217.401px 64.5839px;" id="el8y86lgsm9ai" class="animable"></path><path d="M210.17,81.67a25,25,0,0,1-12.93-3.79c-2.94-1.91-4.59-4.16-4.76-6.5-.34-4.34,1.6-8.92,4.7-11.15a6.75,6.75,0,0,1,6.89-.77c4.45,1.89,9.48,2.28,12.51,1a4.59,4.59,0,0,0,2.67-2.62c1.78-4.89,5.81-10.51,11.29-10.31s11.36,4.74,11.61,4.94l.29.23-1,2.58-.41-.07c-.1,0-9.33-1.72-11.8,3.42-.54,1.12-1.13,2.57-1.82,4.24-2.75,6.76-6.53,16-12.56,18.14A14.43,14.43,0,0,1,210.17,81.67Zm-8.91-21.81a6,6,0,0,0-3.5,1.19c-2.83,2-4.6,6.25-4.29,10.25.16,2,1.69,4,4.32,5.74,5,3.23,12.3,4.54,16.72,3,5.61-2,9.44-11.36,12-17.57.69-1.7,1.28-3.16,1.83-4.3,2.52-5.22,10.54-4.34,12.48-4l.44-1.11c-1.26-.92-6.27-4.34-10.73-4.51-4.92-.18-8.65,5.08-10.32,9.65a5.58,5.58,0,0,1-3.21,3.2c-3.27,1.42-8.62,1-13.3-1A6.15,6.15,0,0,0,201.26,59.86Z" style="fill: rgb(38, 50, 56); transform-origin: 217.441px 64.5996px;" id="el7oc3azpt4a" class="animable"></path><path d="M309.54,122.53s6.87-2.38,9.37-3.63,7.61.13,8,.25,3.87-1,3.87,0-.37,1.13-2.12,1.88a26.55,26.55,0,0,0-5.87,3.62c-.63.75-1,1.12.12,1.12s7-2,6.87-.37-2.37,2.12-4.12,2.62-.75,1.12-6.24,1.5a23,23,0,0,1-10.49-2.12Z" style="fill: rgb(255, 255, 255); transform-origin: 319.855px 123.957px;" id="el1c1z8rnaesx" class="animable"></path><path d="M318.25,130.06a23.58,23.58,0,0,1-9.56-2.22l-.31-.16.71-5.53.29-.1c.07,0,6.86-2.37,9.3-3.59,2.81-1.4,8.33.2,8.38.22l.78-.16c1.49-.29,2.59-.46,3.13,0a.83.83,0,0,1,.3.64c0,1.3-.61,1.56-2.25,2.26l-.18.08a26.71,26.71,0,0,0-5.68,3.48l-.09.11-.16.19a13.76,13.76,0,0,0,1.77-.35c2.6-.6,4.49-1,5.26-.31a1,1,0,0,1,.33.83c-.14,1.85-2.33,2.46-4.08,2.95l-.4.11a3.43,3.43,0,0,0-1,.43c-.69.4-1.41.82-5.38,1.09C319,130,318.64,130.06,318.25,130.06Zm-8.79-3a22.5,22.5,0,0,0,9.91,1.92c3.73-.25,4.35-.61,4.95-1a4.75,4.75,0,0,1,1.19-.52l.41-.11c1.53-.43,3.26-.92,3.35-2.07-.39-.38-3.28.29-4.36.54a11.35,11.35,0,0,1-2,.37c-.33,0-.94,0-1.16-.46s.13-.86.56-1.37l.09-.11a26.62,26.62,0,0,1,6.06-3.76l.18-.08c1.54-.66,1.63-.73,1.64-1.23a8.44,8.44,0,0,0-2.24.24,2.92,2.92,0,0,1-1.29.13c-.64-.22-5.4-1.38-7.61-.28s-7.78,3.07-9.13,3.55Z" style="fill: rgb(38, 50, 56); transform-origin: 319.825px 123.973px;" id="elhacuyymbd2j" class="animable"></path><path d="M320.39,121.72l-.47-.88,1.37-.75a25.8,25.8,0,0,1,5.53-1.43l.16,1a23.86,23.86,0,0,0-5.21,1.32Z" style="fill: rgb(38, 50, 56); transform-origin: 323.45px 120.19px;" id="elm10br0z59mp" class="animable"></path><path d="M318.53,119.9s1.5-.5,3.62-1.25" style="fill: rgb(255, 255, 255); transform-origin: 320.34px 119.275px;" id="eluw2yt6s0m2" class="animable"></path><path d="M318.69,120.38l-.32-.95s1.5-.5,3.62-1.25l.33.95C320.19,119.88,318.69,120.38,318.69,120.38Z" style="fill: rgb(38, 50, 56); transform-origin: 320.345px 119.28px;" id="el955047085xw" class="animable"></path></g><defs>     <filter id="active" height="200%">         <feMorphology in="SourceAlpha" result="DILATED" operator="dilate" radius="2"></feMorphology>                <feFlood flood-color="#32DFEC" flood-opacity="1" result="PINK"></feFlood>        <feComposite in="PINK" in2="DILATED" operator="in" result="OUTLINE"></feComposite>        <feMerge>            <feMergeNode in="OUTLINE"></feMergeNode>            <feMergeNode in="SourceGraphic"></feMergeNode>        </feMerge>    </filter>    <filter id="hover" height="200%">        <feMorphology in="SourceAlpha" result="DILATED" operator="dilate" radius="2"></feMorphology>                <feFlood flood-color="#ff0000" flood-opacity="0.5" result="PINK"></feFlood>        <feComposite in="PINK" in2="DILATED" operator="in" result="OUTLINE"></feComposite>        <feMerge>            <feMergeNode in="OUTLINE"></feMergeNode>            <feMergeNode in="SourceGraphic"></feMergeNode>        </feMerge>            <feColorMatrix type="matrix" values="0   0   0   0   0                0   1   0   0   0                0   0   0   0   0                0   0   0   1   0 "></feColorMatrix>    </filter></defs></svg>